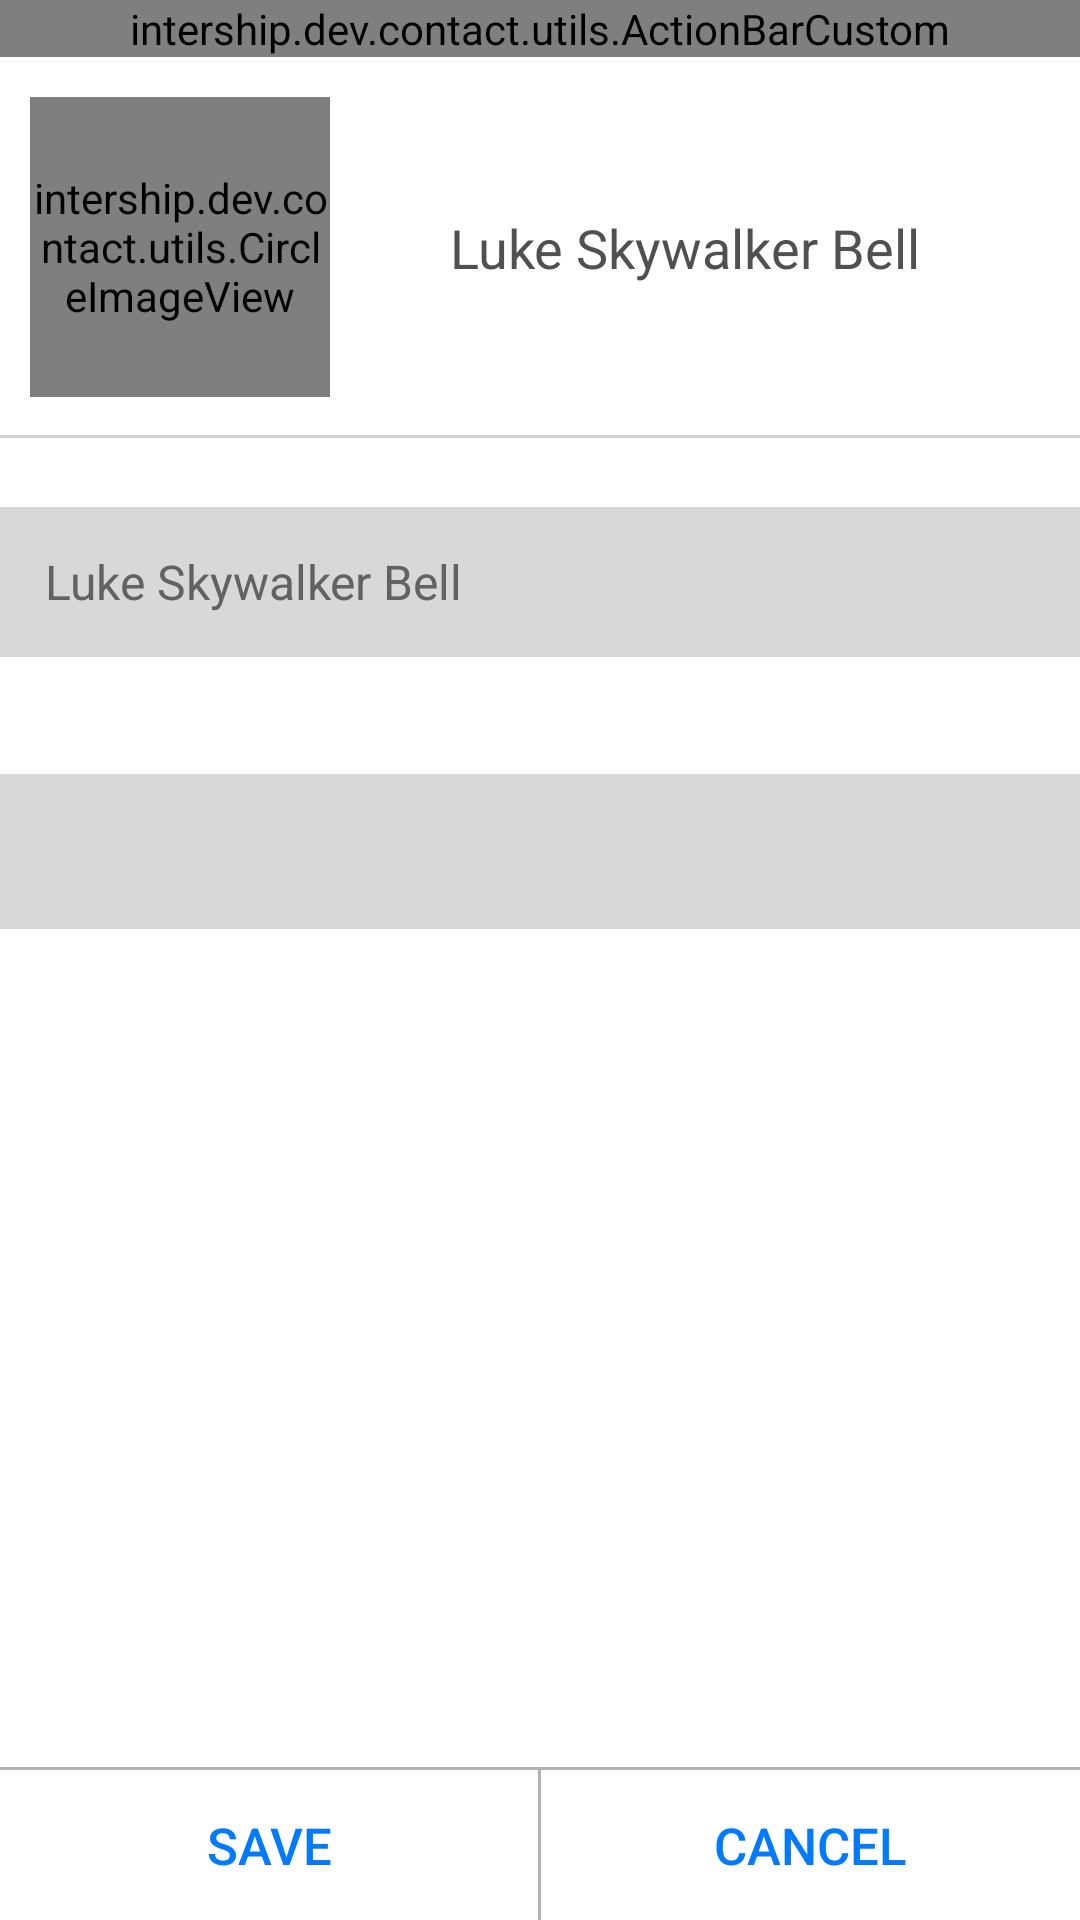

Android layout source for this screen:
<!-- AndroidManifest.xml: application theme AppTheme -->
<!-- res/layout/fragment_contact_detail.xml -->
<?xml version="1.0" encoding="utf-8"?>
<RelativeLayout xmlns:android="http://schemas.android.com/apk/res/android"
    xmlns:app="http://schemas.android.com/apk/res-auto"
    android:layout_width="match_parent"
    android:layout_height="match_parent"
    android:background="#ffffff">

    <intership.dev.contact.utils.ActionBarCustom
        android:id="@+id/actionbar"
        android:layout_width="match_parent"
        android:layout_height="wrap_content"
        app:actionbar_title="Contact"
        app:left_icon="@drawable/ic_back" />

    <ScrollView
        android:layout_width="match_parent"
        android:layout_height="match_parent">

    </ScrollView>

    <RelativeLayout
        android:id="@+id/rlInfo"
        android:layout_width="match_parent"
        android:layout_height="127dp"
        android:layout_below="@id/actionbar">

        <intership.dev.contact.utils.CircleImageView
            android:id="@+id/imgAvatar"
            android:layout_width="100dp"
            android:layout_height="100dp"
            android:layout_centerVertical="true"
            android:layout_marginLeft="@dimen/contact.imgAvatar.margin_left"
            android:src="@drawable/ic_avt1" />

        <TextView
            android:id="@+id/tvname"
            android:layout_width="wrap_content"
            android:layout_height="wrap_content"
            android:layout_centerVertical="true"
            android:layout_marginLeft="40dp"
            android:layout_toRightOf="@+id/imgAvatar"
            android:text="Luke Skywalker Bell"
            android:textColor="#505050"
            android:textSize="18sp" />

        <TextView
            android:layout_width="match_parent"
            android:layout_height="1dp"
            android:layout_alignParentBottom="true"
            android:background="@color/separator_line" />
    </RelativeLayout>

    <RelativeLayout
        android:id="@+id/rlEditName"
        android:layout_width="match_parent"
        android:layout_height="50dp"
        android:layout_below="@+id/rlInfo"
        android:layout_marginTop="@dimen/contact.edtName.text.margin_top"
        android:background="@color/contact.edtName.background">

        <EditText
            android:id="@+id/edtName"
            android:layout_width="match_parent"
            android:layout_height="match_parent"
            android:background="@android:color/transparent"
            android:paddingLeft="15dp"
            android:text="Luke Skywalker Bell"
            android:textColor="@color/contact.edtName.text.color"
            android:textSize="@dimen/contact.edtName.text.size" />
    </RelativeLayout>

    <RelativeLayout
        android:id="@+id/rlEditDescription"
        android:layout_width="match_parent"
        android:layout_height="wrap_content"
        android:layout_below="@id/rlEditName"
        android:layout_marginTop="@dimen/contact.edtDescription.margin_top">

        <EditText
            android:id="@+id/edtDescription"
            android:layout_width="match_parent"
            android:layout_height="wrap_content"
            android:background="@color/contact.edtName.background"
            android:padding="15dp"
            android:text=""
            android:textColor="@color/contact.edtName.text.color"
            android:textSize="@dimen/contact.edtName.text.size" />
    </RelativeLayout>

    <View
        android:layout_width="match_parent"
        android:layout_height="1dp"
        android:layout_above="@+id/lnControl"
        android:background="@color/button.border" />

    <LinearLayout
        android:id="@+id/lnControl"
        android:layout_width="match_parent"
        android:layout_height="50dp"
        android:layout_alignParentBottom="true"
        android:orientation="horizontal">

        <Button
            android:id="@+id/btnSave"
            android:layout_width="0dp"
            android:layout_height="match_parent"
            android:layout_weight="1"
            android:background="@drawable/bg_transparent_button"
            android:clickable="true"
            android:gravity="center"
            android:text="Save"
            android:textColor="@color/contact.dialog.button.text"
            android:textSize="17sp" />

        <View
            android:layout_width="1dp"
            android:layout_height="match_parent"
            android:background="@color/button.border" />

        <Button
            android:id="@+id/btnCancel"
            android:layout_width="0dp"
            android:layout_height="match_parent"
            android:layout_weight="1"
            android:background="@drawable/bg_transparent_button"
            android:clickable="true"
            android:gravity="center"
            android:text="Cancel"
            android:textColor="@color/contact.dialog.button.text"
            android:textSize="17sp" />
    </LinearLayout>

</RelativeLayout>
<!-- resources referenced by this layout -->
<resources>
  <color name="button.border">#b0b0b5</color>
  <color name="contact.dialog.button.text">#007aff</color>
  <color name="contact.edtName.background">#d8d8d8</color>
  <color name="contact.edtName.text.color">#626262</color>
  <color name="separator_line">#d1d1d1</color>
  <dimen name="contact.edtDescription.margin_top">39dp</dimen>
  <dimen name="contact.edtName.text.margin_top">23dp</dimen>
  <dimen name="contact.edtName.text.size">16sp</dimen>
  <dimen name="contact.imgAvatar.margin_left">10dp</dimen>
  <!-- drawable bg_transparent_button (drawable) -->
  <?xml version="1.0" encoding="utf-8"?>
  <selector xmlns:android="http://schemas.android.com/apk/res/android">
      <item android:drawable="@color/button.border" android:state_pressed="true"/>
      <item android:drawable="@android:color/transparent"/>
  </selector>
  <!-- drawable ic_avt1: png bitmap (drawable-hdpi, 13672 bytes) -->
  <!-- drawable ic_back: png bitmap (drawable-hdpi, 2997 bytes) -->
  <style name="AppTheme" parent="Theme.AppCompat.Light.NoActionBar">
          
      </style>
</resources>
